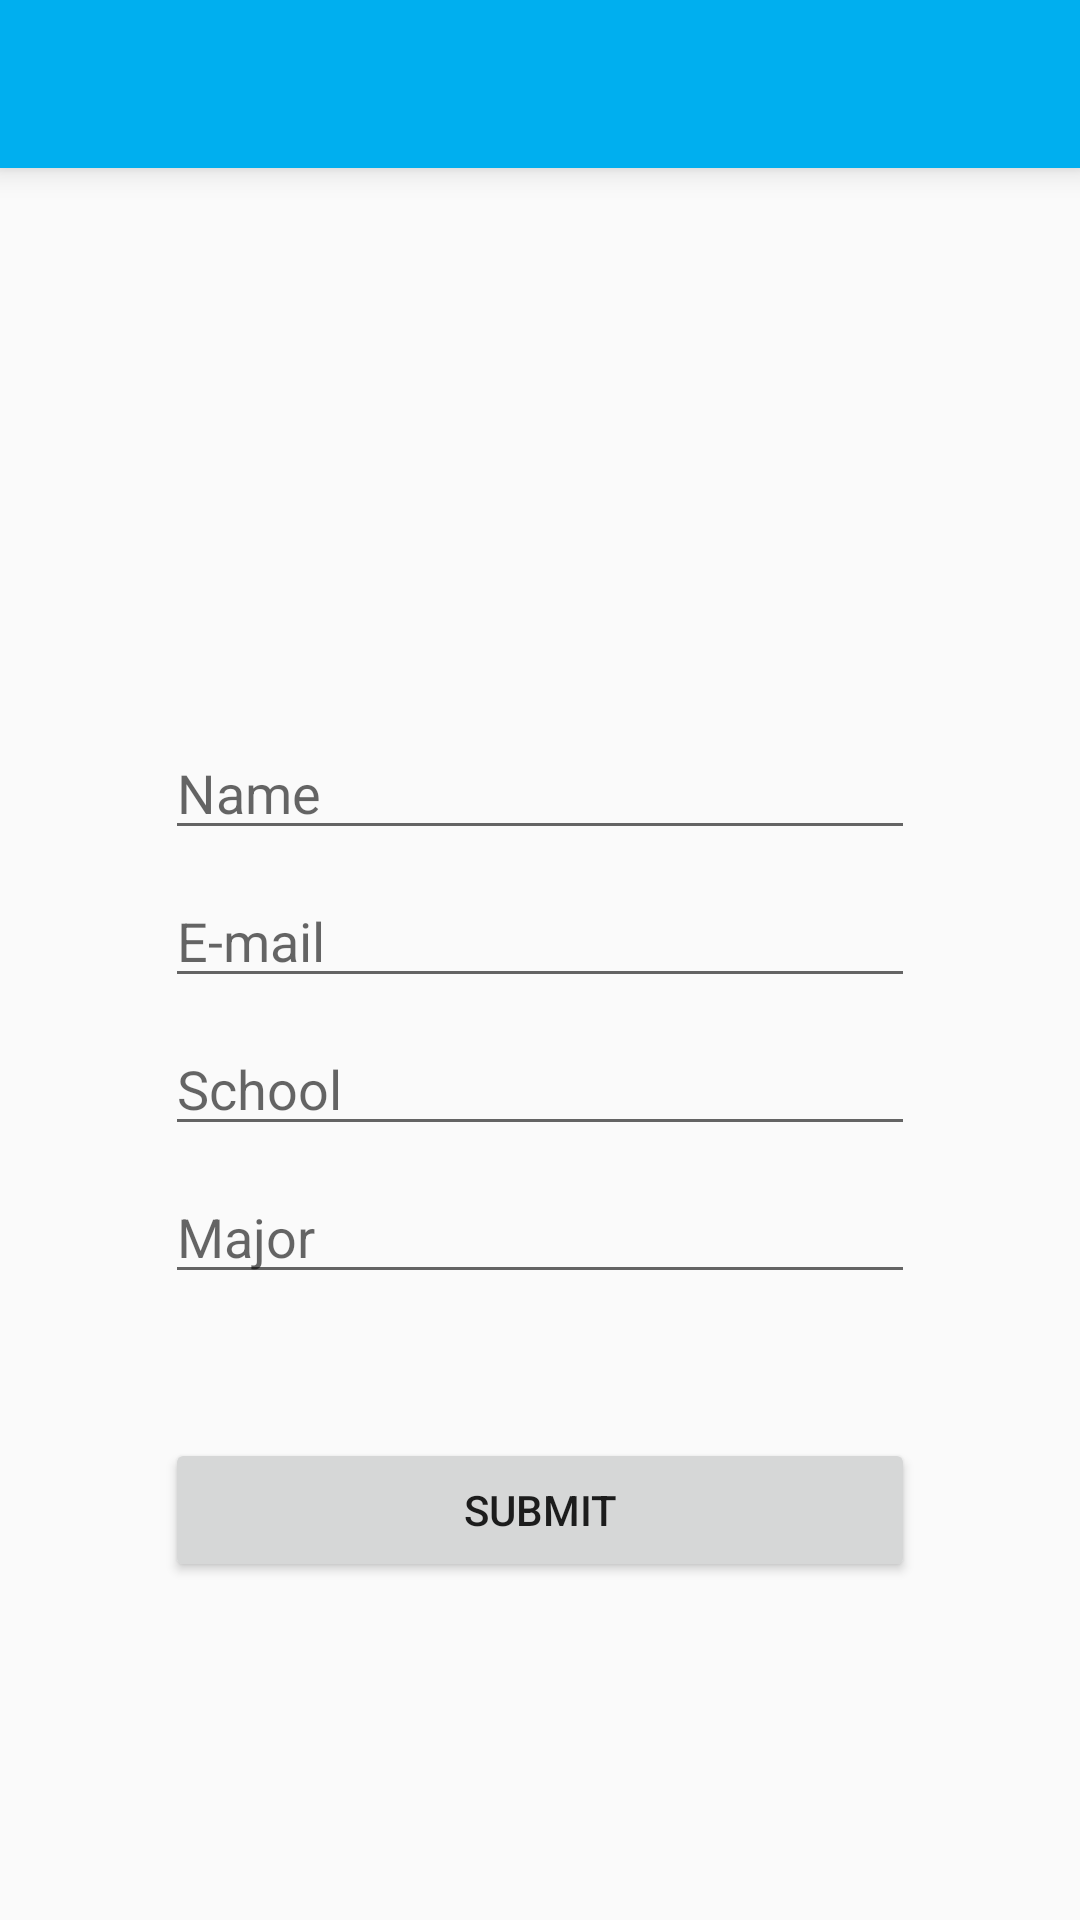

Layout XML and referenced resources for this Android screen:
<!-- AndroidManifest.xml: activity theme AsdosTheme.NoActionBar -->
<!-- res/layout/activity_edit_profile.xml -->
<?xml version="1.0" encoding="utf-8"?>
<ScrollView
    xmlns:android="http://schemas.android.com/apk/res/android"
    xmlns:app="http://schemas.android.com/apk/res-auto"
    android:orientation="vertical"
    xmlns:tools="http://schemas.android.com/tools"
    android:layout_width="match_parent"
    android:layout_height="match_parent"
    tools:context=".auth.register.RegisterActivity">

    <RelativeLayout
        android:layout_width="match_parent"
        android:layout_height="match_parent">

        <android.support.v7.widget.Toolbar
            android:id="@+id/toolbarEditProfile"
            android:layout_width="match_parent"
            android:layout_height="wrap_content"
            android:layout_alignParentTop="true"
            android:background="@color/primaryColor"
            android:elevation="6sp"
            android:minHeight="?attr/actionBarSize"
            android:theme="@style/ThemeOverlay.AppCompat.Dark.ActionBar"
            app:popupTheme="@style/ThemeOverlay.AppCompat.Light"/>

        <ImageView
            android:layout_width="150sp"
            android:layout_height="150sp"
            android:adjustViewBounds="true"
            android:layout_below="@id/toolbarEditProfile"
            android:id="@+id/profileEditProfileImageView"
            android:layout_alignParentTop="true"
            android:layout_centerHorizontal="true"
            android:layout_marginTop="68dp"
            android:src="@drawable/prof_pic" />

        <EditText
            android:layout_width="250sp"
            android:layout_height="wrap_content"
            android:id="@+id/nameEditProfileEditText"
            android:layout_centerHorizontal="true"
            android:hint="Name"
            android:layout_below="@id/profileEditProfileImageView"
            android:singleLine="true"
            android:maxLines="1"
            android:layout_marginTop="24sp"/>

        <EditText
            android:layout_width="0sp"
            android:layout_height="wrap_content"
            android:id="@+id/emailEditProfileEditText"
            android:layout_below="@id/nameEditProfileEditText"
            android:layout_alignRight="@id/nameEditProfileEditText"
            android:layout_alignLeft="@id/nameEditProfileEditText"
            android:hint="E-mail"
            android:inputType="textEmailAddress"
            android:ems="10"
            android:singleLine="true"
            android:maxLines="1"
            android:layout_marginTop="8sp"/>

        <EditText
            android:layout_width="0sp"
            android:layout_height="wrap_content"
            android:id="@+id/schoolEditProfileEditText"
            android:hint="School"
            android:layout_alignLeft="@+id/emailEditProfileEditText"
            android:layout_alignRight="@+id/emailEditProfileEditText"
            android:layout_below="@id/emailEditProfileEditText"
            android:layout_marginTop="8sp"/>

        <EditText
            android:layout_width="0sp"
            android:layout_height="wrap_content"
            android:id="@+id/majorEditProfileEditText"
            android:hint="Major"
            android:layout_alignLeft="@+id/emailEditProfileEditText"
            android:layout_alignRight="@+id/emailEditProfileEditText"
            android:layout_below="@id/schoolEditProfileEditText"
            android:layout_marginTop="8sp"/>

        <Button
            android:id="@+id/submitEditProfileButton"
            android:layout_width="250sp"
            android:layout_height="wrap_content"
            android:layout_below="@id/majorEditProfileEditText"
            android:text="Submit"
            android:layout_centerHorizontal="true"
            android:layout_marginTop="48sp"/>

    </RelativeLayout>
</ScrollView>
<!-- resources referenced by this layout -->
<resources>
  <color name="primaryColor">#00afef</color>
  <style name="AsdosTheme.NoActionBar" parent="Theme.AppCompat.Light.NoActionBar">
          <item name="colorPrimary">@color/primaryColor</item>
          <item name="colorAccent">@color/accentColor</item>
          <item name="android:icon">@drawable/logo_asdos2</item>
          <item name="android:colorBackground">@color/background_material_light</item>
          <item name="android:colorForeground">@color/foreground_material_light</item>
      </style>
  <color name="accentColor">#0091ea</color>
  <!-- drawable logo_asdos2: png bitmap (drawable, 4834 bytes) -->
</resources>
